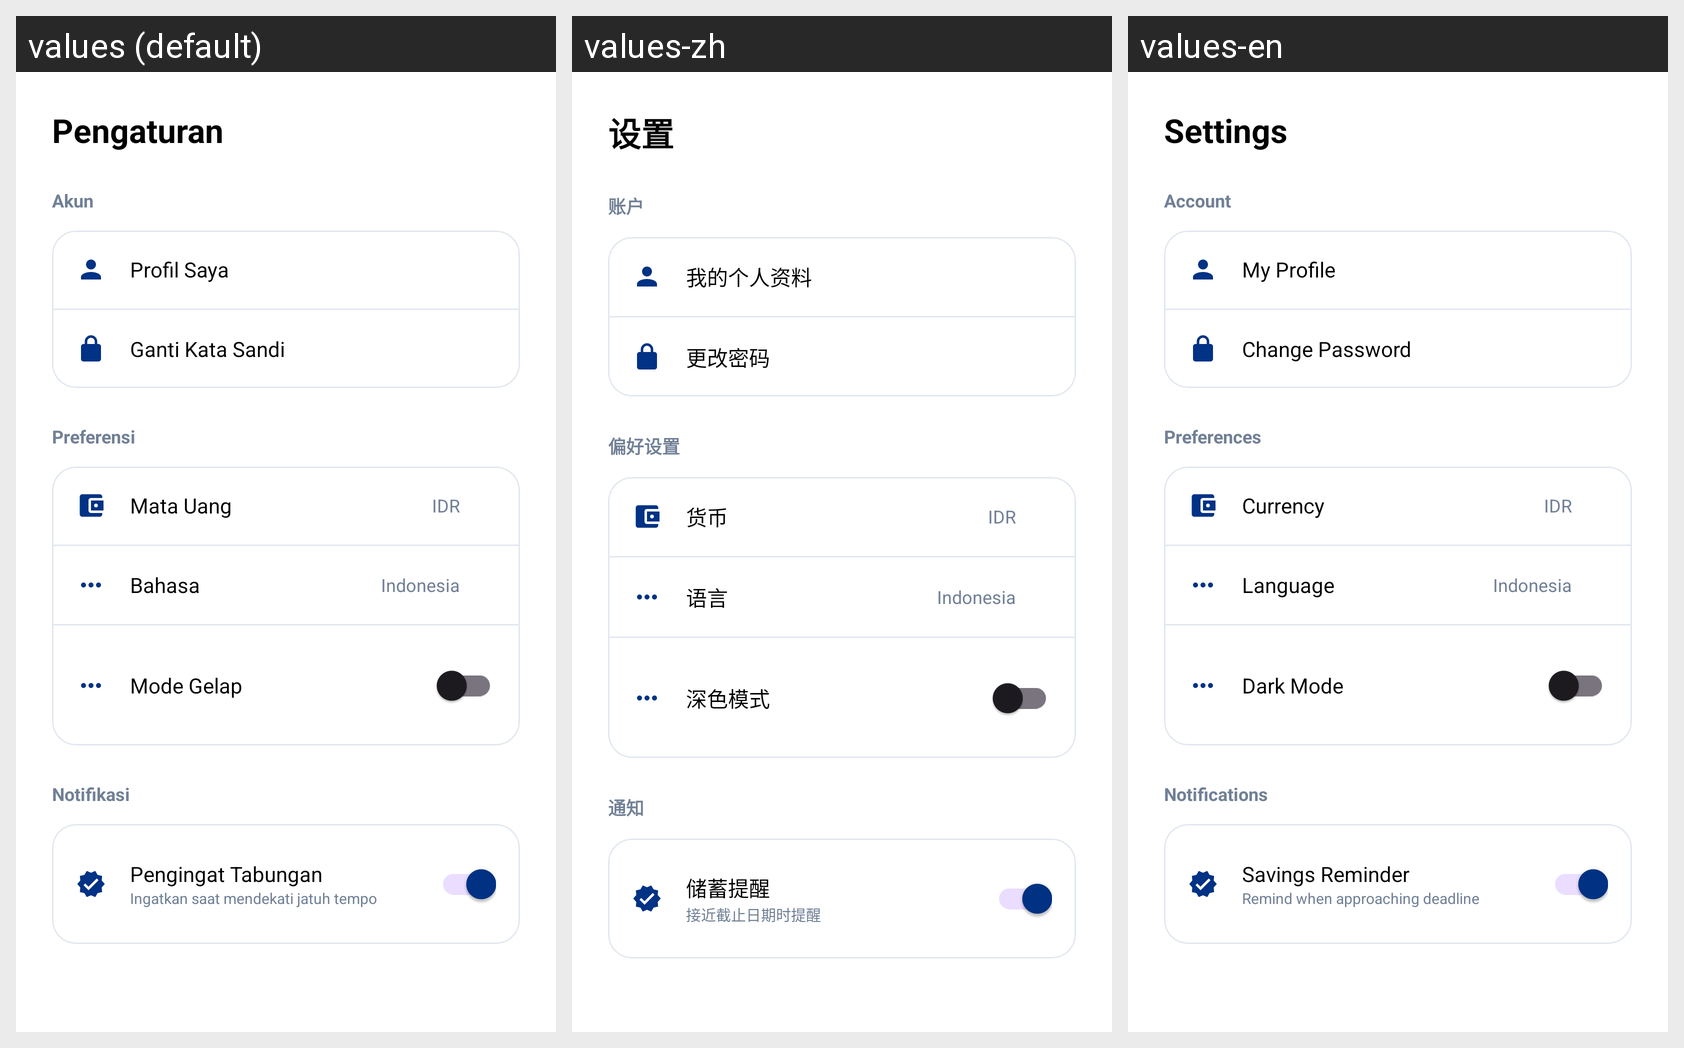

The same Android screen rendered under several of its app's locales, left to right. List the strings drawn on it with the default value and each locale's translation.
Android screen res/layout/fragment_settings.xml rendered under 3 locales, left to right: values (default), values-zh, values-en. Device: Nexus 5 (rendered at 1080×1920; each locale shown at half size, 540×960, under a caption strip naming it); theme Theme.Voca.
Strings drawn on this screen, with the default value and each locale's value (text and hints the layout hard-codes, and strings that could not be matched under every locale, appear in the picture but are not listed):

settings
  values: Pengaturan
  values-zh: 设置
  values-en: Settings

account
  values: Akun
  values-zh: 账户
  values-en: Account

my_profile
  values: Profil Saya
  values-zh: 我的个人资料
  values-en: My Profile

change_password
  values: Ganti Kata Sandi
  values-zh: 更改密码
  values-en: Change Password

preferences
  values: Preferensi
  values-zh: 偏好设置
  values-en: Preferences

currency
  values: Mata Uang
  values-zh: 货币
  values-en: Currency

language
  values: Bahasa
  values-zh: 语言
  values-en: Language

dark_mode
  values: Mode Gelap
  values-zh: 深色模式
  values-en: Dark Mode

notifications
  values: Notifikasi
  values-zh: 通知
  values-en: Notifications

goal_reminder
  values: Pengingat Tabungan
  values-zh: 储蓄提醒
  values-en: Savings Reminder

goal_reminder_desc
  values: Ingatkan saat mendekati jatuh tempo
  values-zh: 接近截止日期时提醒
  values-en: Remind when approaching deadline
